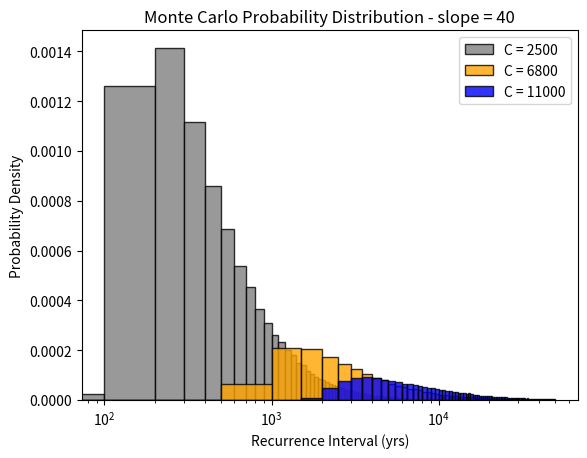

The script that saved this image:
import numpy as np
import matplotlib.pyplot as plt
import pandas as pd


pw = 1000  # kg/m3
ps = 1800  # kg/m3
g = 9.81  # m/s2
Sc = 1.25
slope = 40
slope_r = np.deg2rad(slope)
hollow = np.arctan(0.8 * np.tan(np.deg2rad(slope)))

## Cohesion of 2500 ##
# Define the number of Monte Carlo samples
num_samples = 100000

# Critical depth values
def crit_depth(y, z):
    denominator = ps * g * (np.cos(hollow) ** 2) * (
            np.tan(hollow) - ((1 - (z * (pw / ps))) * np.tan(y)))
    if denominator == 0:
        return float('inf')  # Handle division by zero
    return 2500 / denominator

# Recurrence interval, where variables depend on the results of critical depth
def ri(result1, w):
    B = (np.cos(hollow) ** (1/2)) * ((np.tan(slope_r)**2 - np.tan(hollow)**2)**(1/4)) * ((np.cos(hollow)**2 / np.cos(slope_r)**2 - 1)**(1/4))
    return (result1 ** 2) / (B ** 2 * (2 * w))

# Lists to store the results
results1 = []
results2 = []

# Perform the Monte Carlo simulation for critical depth
for _ in range(num_samples):
    #x = np.random.uniform(2000, 18000)
    y = np.random.uniform(np.deg2rad(33), np.deg2rad(40))
    z = np.random.uniform(0.4, 1)
    result1 = crit_depth(y, z)
    results1.append(result1)

# Perform the Monte Carlo simulation for RI based on the results of zcrit
for result1 in results1:
    w = np.random.uniform(0.001, 0.01)
    result2 = ri(result1, w)
    results2.append(result2)

# Calculate mean and standard deviation of RI
mean_result2 = np.mean(results2)
std_deviation_result2 = np.std(results2)

## Cohesion of 6800 ##
# Define the number of Monte Carlo samples
num_samples = 100000

# Critical depth values
def crit_depth(y, z):
    denominator = ps * g * (np.cos(hollow) ** 2) * (
            np.tan(hollow) - ((1 - (z * (pw / ps))) * np.tan(y)))
    if denominator == 0:
        return float('inf')  # Handle division by zero
    return 6800 / denominator

# Recurrence interval, where variables depend on the results of critical depth
def ri(result3, w):
    B = (np.cos(hollow) ** (1/2)) * ((np.tan(slope_r)**2 - np.tan(hollow)**2)**(1/4)) * ((np.cos(hollow)**2 / np.cos(slope_r)**2 - 1)**(1/4))
    return (result3 ** 2) / (B ** 2 * (2 * w))

# Lists to store the results
results3 = []
results4 = []

# Perform the Monte Carlo simulation for critical depth
for _ in range(num_samples):
    #x = np.random.uniform(2000, 18000)
    y = np.random.uniform(np.deg2rad(33), np.deg2rad(40))
    z = np.random.uniform(0.4, 1)
    result3 = crit_depth(y, z)
    results3.append(result3)

# Perform the Monte Carlo simulation for RI based on the results of zcrit
for result3 in results3:
    w = np.random.uniform(0.001, 0.01)
    result4 = ri(result3, w)
    results4.append(result4)

# Calculate mean and standard deviation of RI
mean_result4 = np.mean(results4)
std_deviation_result4 = np.std(results4)

## Cohesion of 11000 ##
# Define the number of Monte Carlo samples
num_samples = 100000

# Critical depth values
def crit_depth(y, z):
    denominator = ps * g * (np.cos(hollow) ** 2) * (
            np.tan(hollow) - ((1 - (z * (pw / ps))) * np.tan(y)))
    if denominator == 0:
        return float('inf')  # Handle division by zero
    return 11000 / denominator

# Recurrence interval, where variables depend on the results of critical depth
def ri(result5, w):
    B = (np.cos(hollow) ** (1/2)) * ((np.tan(slope_r)**2 - np.tan(hollow)**2)**(1/4)) * ((np.cos(hollow)**2 / np.cos(slope_r)**2 - 1)**(1/4))
    return (result5 ** 2) / (B ** 2 * (2 * w))

# Lists to store the results
results5 = []
results6 = []

# Perform the Monte Carlo simulation for critical depth
for _ in range(num_samples):
    #x = np.random.uniform(2000, 18000)
    y = np.random.uniform(np.deg2rad(33), np.deg2rad(40))
    z = np.random.uniform(0.4, 1)
    result5 = crit_depth(y, z)
    results5.append(result5)

# Perform the Monte Carlo simulation for RI based on the results of zcrit
for result5 in results5:
    w = np.random.uniform(0.001, 0.01)
    result6 = ri(result5, w)
    results6.append(result6)

# Calculate mean and standard deviation of RI
mean_result6 = np.mean(results6)
std_deviation_result6 = np.std(results6)


# Plot the histogram
plt.figure()
plt.hist(results2, bins=500, range = (0,50000), density=True, alpha=0.8, color='gray', edgecolor='k', label = 'C = 2500')
plt.hist(results4, bins=100, range = (0,50000), density=True, alpha=0.8, color='orange', edgecolor='k', label = 'C = 6800')
plt.hist(results6, bins=100, range = (0,50000), density=True, alpha=0.8, color='blue', edgecolor='k', label = 'C = 11000')
plt.legend()
plt.xlabel('Recurrence Interval (yrs)')
plt.ylabel('Probability Density')
plt.title('Monte Carlo Probability Distribution - slope = 40')
plt.xscale('log')

# # Annotate the plot with mean and standard deviation
# plt.annotate(f'Mean: {mean_result2:.2f}', xy=(0.3, 0.8), xycoords='axes fraction', fontsize=10, color='red')
# plt.annotate(f'Std Dev: {std_deviation_result2:.2f}', xy=(0.3, 0.75), xycoords='axes fraction', fontsize=10, color='red')
# plt.annotate(f'Mean: {mean_result4:.2f}', xy=(0.5, 0.3), xycoords='axes fraction', fontsize=10, color='red')
# plt.annotate(f'Std Dev: {std_deviation_result4:.2f}', xy=(0.5, 0.25), xycoords='axes fraction', fontsize=10, color='red')
# plt.annotate(f'Mean: {mean_result6:.2f}', xy=(0.7, 0.15), xycoords='axes fraction', fontsize=10, color='red')
# plt.annotate(f'Std Dev: {std_deviation_result6:.2f}', xy=(0.7, 0.1), xycoords='axes fraction', fontsize=10, color='red')

# Show the plot
plt.show()

# Create a DataFrame
df = pd.DataFrame(results2)

# Specify the file path where you want to save the CSV file
# [redacted]

# # Save the DataFrame as a CSV file
# df.to_csv(csv_file_path, index=False)  # Set index=False to omit writing row numbers

# print(f"Data saved to {csv_file_path}")
